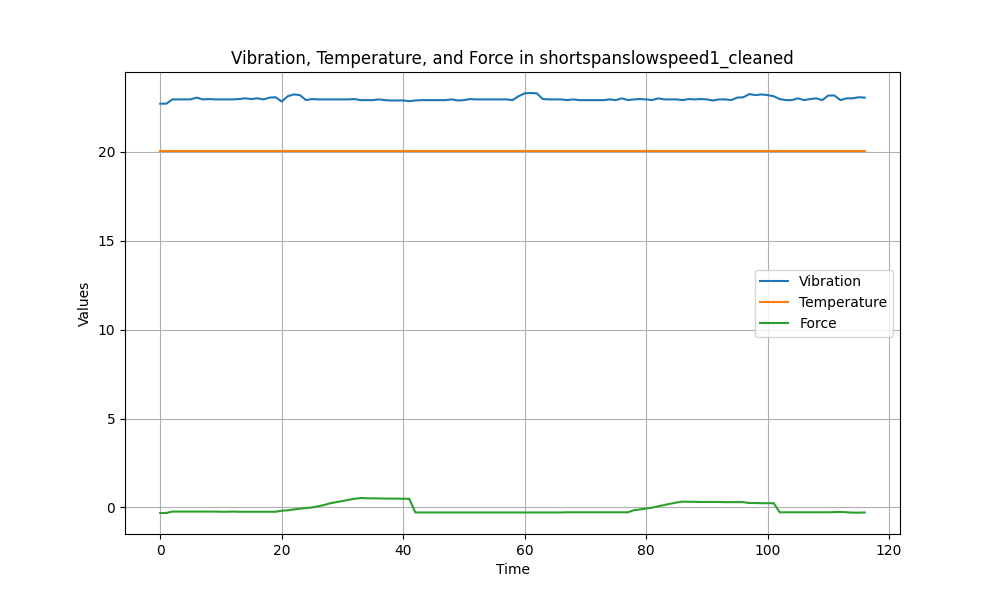

The table this chart was drawn from, first rows:
Vibration, Temperature, Force
22.69, 20.04, -0.31
22.69, 20.04, -0.31
22.93, 20.04, -0.23
22.93, 20.04, -0.23
22.93, 20.04, -0.23
22.93, 20.04, -0.23
23.03, 20.04, -0.23
22.93, 20.04, -0.23
22.95, 20.04, -0.23
22.93, 20.04, -0.23
22.93, 20.04, -0.24
22.93, 20.04, -0.24
22.93, 20.04, -0.23
22.95, 20.04, -0.24
22.99, 20.04, -0.24
22.95, 20.04, -0.24
22.99, 20.04, -0.24
22.93, 20.04, -0.24
23.03, 20.04, -0.24
23.05, 20.04, -0.24
22.81, 20.04, -0.18
23.11, 20.04, -0.16
23.21, 20.04, -0.11
23.17, 20.04, -0.07
22.89, 20.04, -0.03
22.95, 20.04, 0.0
22.93, 20.04, 0.07
22.93, 20.04, 0.14
22.93, 20.04, 0.24
22.93, 20.04, 0.3
22.93, 20.04, 0.36
22.93, 20.04, 0.43
22.95, 20.04, 0.49
22.89, 20.04, 0.53
22.89, 20.04, 0.52
22.89, 20.04, 0.51
22.93, 20.04, 0.51
22.89, 20.04, 0.5
22.87, 20.04, 0.5
22.87, 20.04, 0.5
22.87, 20.04, 0.49
22.83, 20.04, 0.49
22.87, 20.04, -0.28
22.89, 20.04, -0.28
22.89, 20.04, -0.28
22.89, 20.04, -0.28
22.89, 20.04, -0.28
22.89, 20.04, -0.28
22.93, 20.04, -0.28
22.87, 20.04, -0.28
22.89, 20.04, -0.28
22.95, 20.04, -0.28
22.93, 20.04, -0.28
22.93, 20.04, -0.28
22.93, 20.04, -0.28
22.93, 20.04, -0.28
22.93, 20.04, -0.28
22.93, 20.04, -0.28
22.89, 20.04, -0.28
23.11, 20.04, -0.28
... 57 more rows
